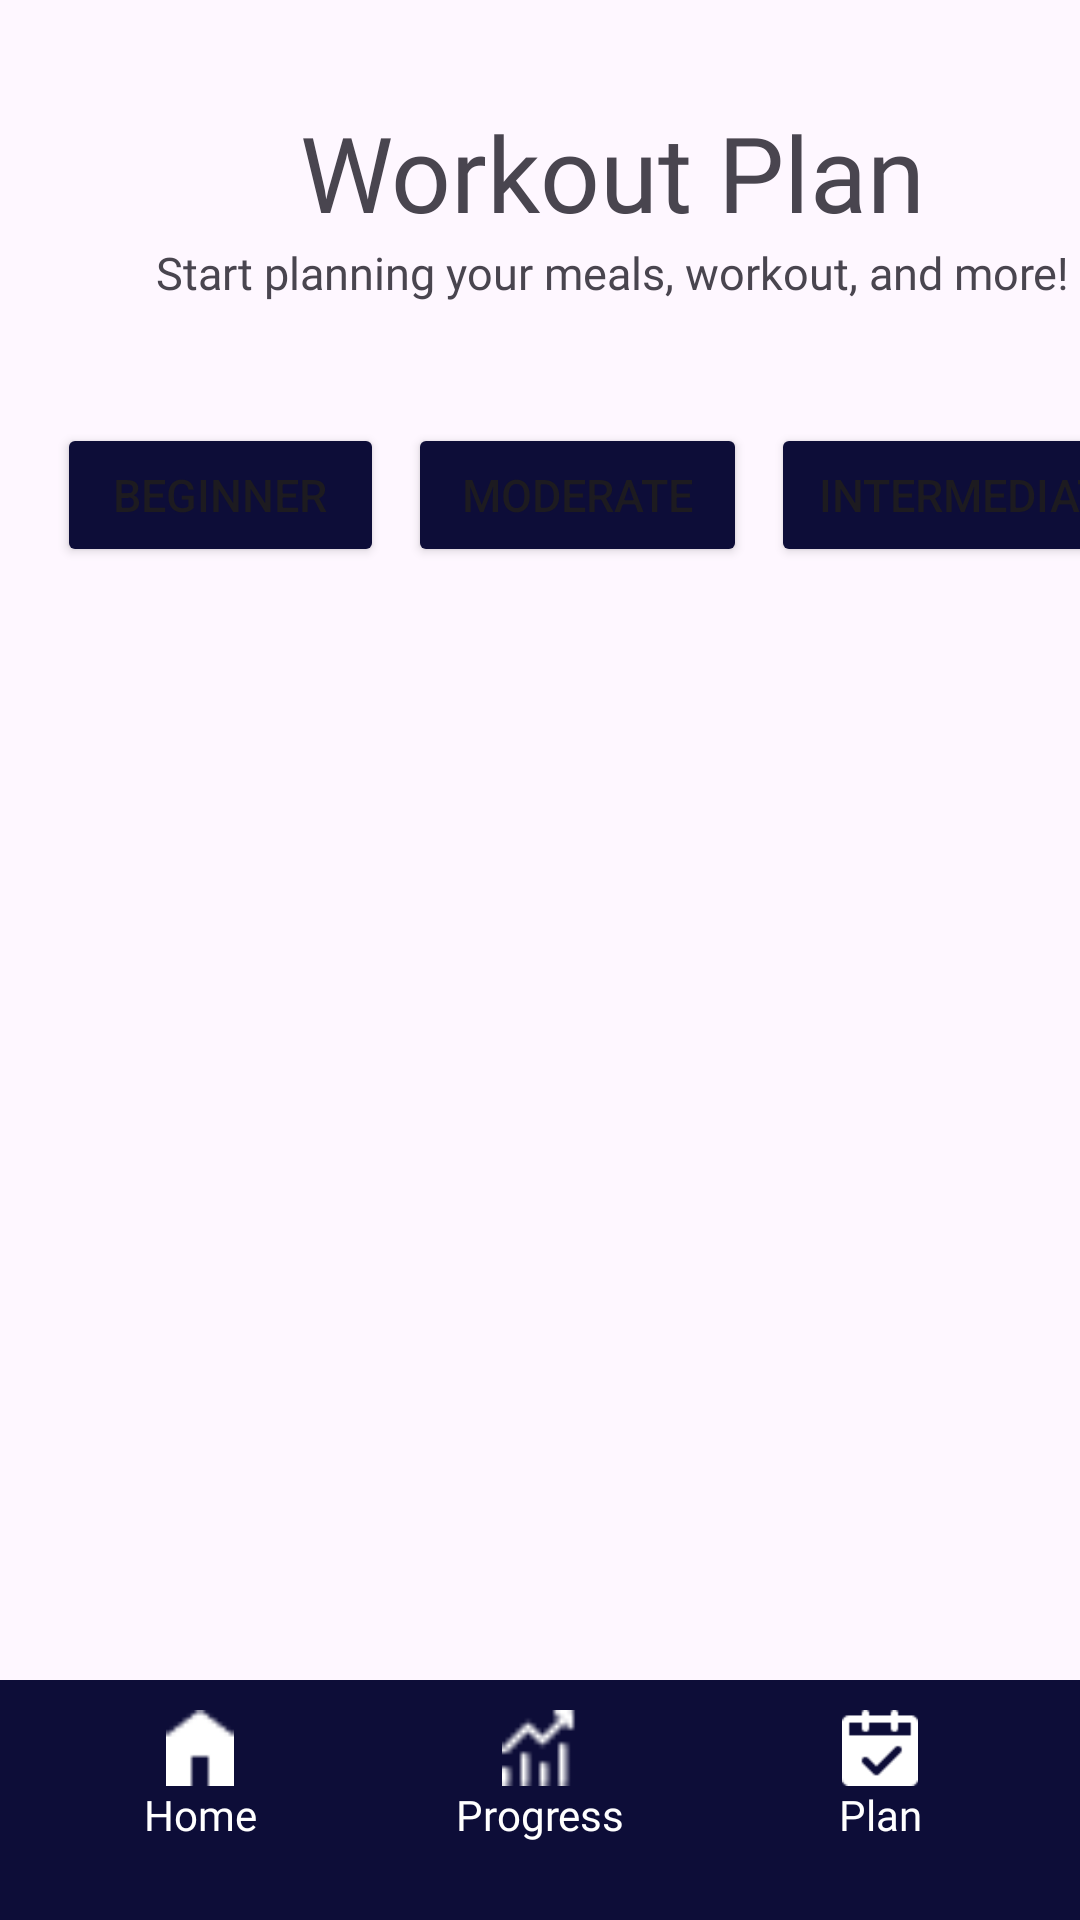

Here is an Android app screen rendered from its layout file. Give the layout XML and the strings, colors and styles it references.
<!-- AndroidManifest.xml: application theme Theme.FitTrackMobileApp -->
<!-- res/layout/activity_plan.xml -->
<?xml version="1.0" encoding="utf-8"?>
<androidx.constraintlayout.widget.ConstraintLayout xmlns:android="http://schemas.android.com/apk/res/android"
    xmlns:tools="http://schemas.android.com/tools"
    android:layout_width="match_parent"
    android:layout_height="match_parent"
    xmlns:app="http://schemas.android.com/apk/res-auto"
    >

    <LinearLayout
        android:id="@+id/textView8"
        android:layout_width="409dp"
        android:layout_height="135dp"
        android:gravity="center"
        android:orientation="vertical">

        <TextView
            android:layout_width="wrap_content"
            android:layout_height="wrap_content"
            android:fontFamily="@font/poppins_bold"
            android:text="Workout Plan"
            android:textSize="35sp"
            tools:ignore="MissingConstraints"
            tools:layout_editor_absoluteX="118dp"
            tools:layout_editor_absoluteY="34dp" />

        <TextView
            android:layout_width="wrap_content"
            android:layout_height="wrap_content"
            android:fontFamily="@font/poppins"
            android:text="Start planning your meals, workout, and more!"
            android:textSize="15sp"
            android:layout_gravity="center" />

    </LinearLayout>

    <LinearLayout
        android:id="@+id/textView9"
        android:layout_width="411dp"
        android:layout_height="60dp"
        android:gravity="center"
        android:orientation="horizontal"
        app:layout_constraintTop_toBottomOf="@+id/textView8">

        <Button
            android:id="@+id/beginButton"
            android:layout_width="109dp"
            android:layout_height="wrap_content"
            android:backgroundTint="@color/dark_purple"
            android:text="Beginner"
            android:textSize="15sp" />

        <Button
            android:id="@+id/advanceButton"
            android:layout_width="113dp"
            android:layout_height="wrap_content"
            android:layout_marginStart="8dp"
            android:text="Moderate"
            android:textSize="15sp"
            android:backgroundTint="@color/dark_purple" />

        <Button
            android:id="@+id/intermediateButton"
            android:layout_width="135dp"
            android:layout_height="wrap_content"
            android:layout_marginStart="8dp"
            android:backgroundTint="@color/dark_purple"
            android:text="Intermediate"
            android:textSize="15sp" />
    </LinearLayout>

    <LinearLayout
        android:id="@+id/display"
        android:layout_width="411dp"
        android:layout_height="514dp"
        android:gravity="center"
        android:orientation="vertical"
        app:layout_constraintEnd_toEndOf="parent"
        app:layout_constraintTop_toBottomOf="@+id/textView9">

        <androidx.recyclerview.widget.RecyclerView
            android:id="@+id/workoutPlansRecyclerView"
            android:layout_width="match_parent"
            android:layout_height="match_parent"
            android:scrollbars="vertical"/>
    </LinearLayout>

    <com.google.android.material.bottomnavigation.BottomNavigationView
        android:id="@+id/bottomNavigationView"
        android:layout_width="0dp"
        android:layout_height="wrap_content"
        android:background="@color/dark_purple"
        app:layout_constraintBottom_toBottomOf="parent"
        app:layout_constraintEnd_toEndOf="parent"
        app:layout_constraintHorizontal_bias="0.0"
        app:layout_constraintStart_toStartOf="parent">

        <LinearLayout
            android:layout_width="match_parent"
            android:layout_height="44dp"
            android:layout_margin="10dp"
            android:orientation="horizontal">

            <LinearLayout
                android:layout_width="match_parent"
                android:layout_height="match_parent"
                android:layout_weight="1"
                android:onClick="dashboard"
                android:orientation="vertical">

                <ImageView
                    android:id="@+id/imageView5"
                    android:layout_width="match_parent"
                    android:layout_height="10dp"
                    android:layout_weight="1"
                    app:srcCompat="@drawable/home" />

                <TextView
                    android:id="@+id/textView3"
                    android:layout_width="match_parent"
                    android:layout_height="3dp"
                    android:layout_weight="1"
                    android:fontFamily="@font/poppins"
                    android:gravity="center"
                    android:text="Home"
                    android:textColor="#FFFFFF" />

            </LinearLayout>

            <LinearLayout
                android:layout_width="match_parent"
                android:layout_height="match_parent"
                android:layout_weight="1"
                android:onClick="checkProgress"
                android:orientation="vertical">

                <ImageView
                    android:id="@+id/imageView9"
                    android:layout_width="match_parent"
                    android:layout_height="10dp"
                    android:layout_weight="1"
                    app:srcCompat="@drawable/progress" />

                <TextView
                    android:id="@+id/textView4"
                    android:layout_width="match_parent"
                    android:layout_height="3dp"
                    android:layout_weight="1"
                    android:fontFamily="@font/poppins"
                    android:gravity="center"
                    android:text="Progress"
                    android:textColor="#FFFFFF" />
            </LinearLayout>

            <LinearLayout
                android:layout_width="match_parent"
                android:layout_height="match_parent"
                android:layout_weight="1"
                android:onClick="workoutSuggestion"
                android:orientation="vertical">

                <ImageView
                    android:id="@+id/imageView10"
                    android:layout_width="match_parent"
                    android:layout_height="10dp"
                    android:layout_weight="1"
                    app:srcCompat="@drawable/plan" />

                <TextView
                    android:id="@+id/textView5"
                    android:layout_width="match_parent"
                    android:layout_height="3dp"
                    android:layout_weight="1"
                    android:fontFamily="@font/poppins"
                    android:gravity="center"
                    android:text="Plan"
                    android:textColor="#FFFFFF" />

            </LinearLayout>

        </LinearLayout>
    </com.google.android.material.bottomnavigation.BottomNavigationView>

</androidx.constraintlayout.widget.ConstraintLayout>
<!-- resources referenced by this layout -->
<resources>
  <color name="dark_purple">#0D0D38</color>
  <!-- drawable home: png bitmap (drawable, 210 bytes) -->
  <!-- drawable plan: png bitmap (drawable, 464 bytes) -->
  <!-- drawable progress: png bitmap (drawable, 240 bytes) -->
  <style name="Theme.FitTrackMobileApp" parent="Base.Theme.FitTrackMobileApp" />
  <style name="Base.Theme.FitTrackMobileApp" parent="Theme.Material3.DayNight.NoActionBar">
          
          
      </style>
</resources>
